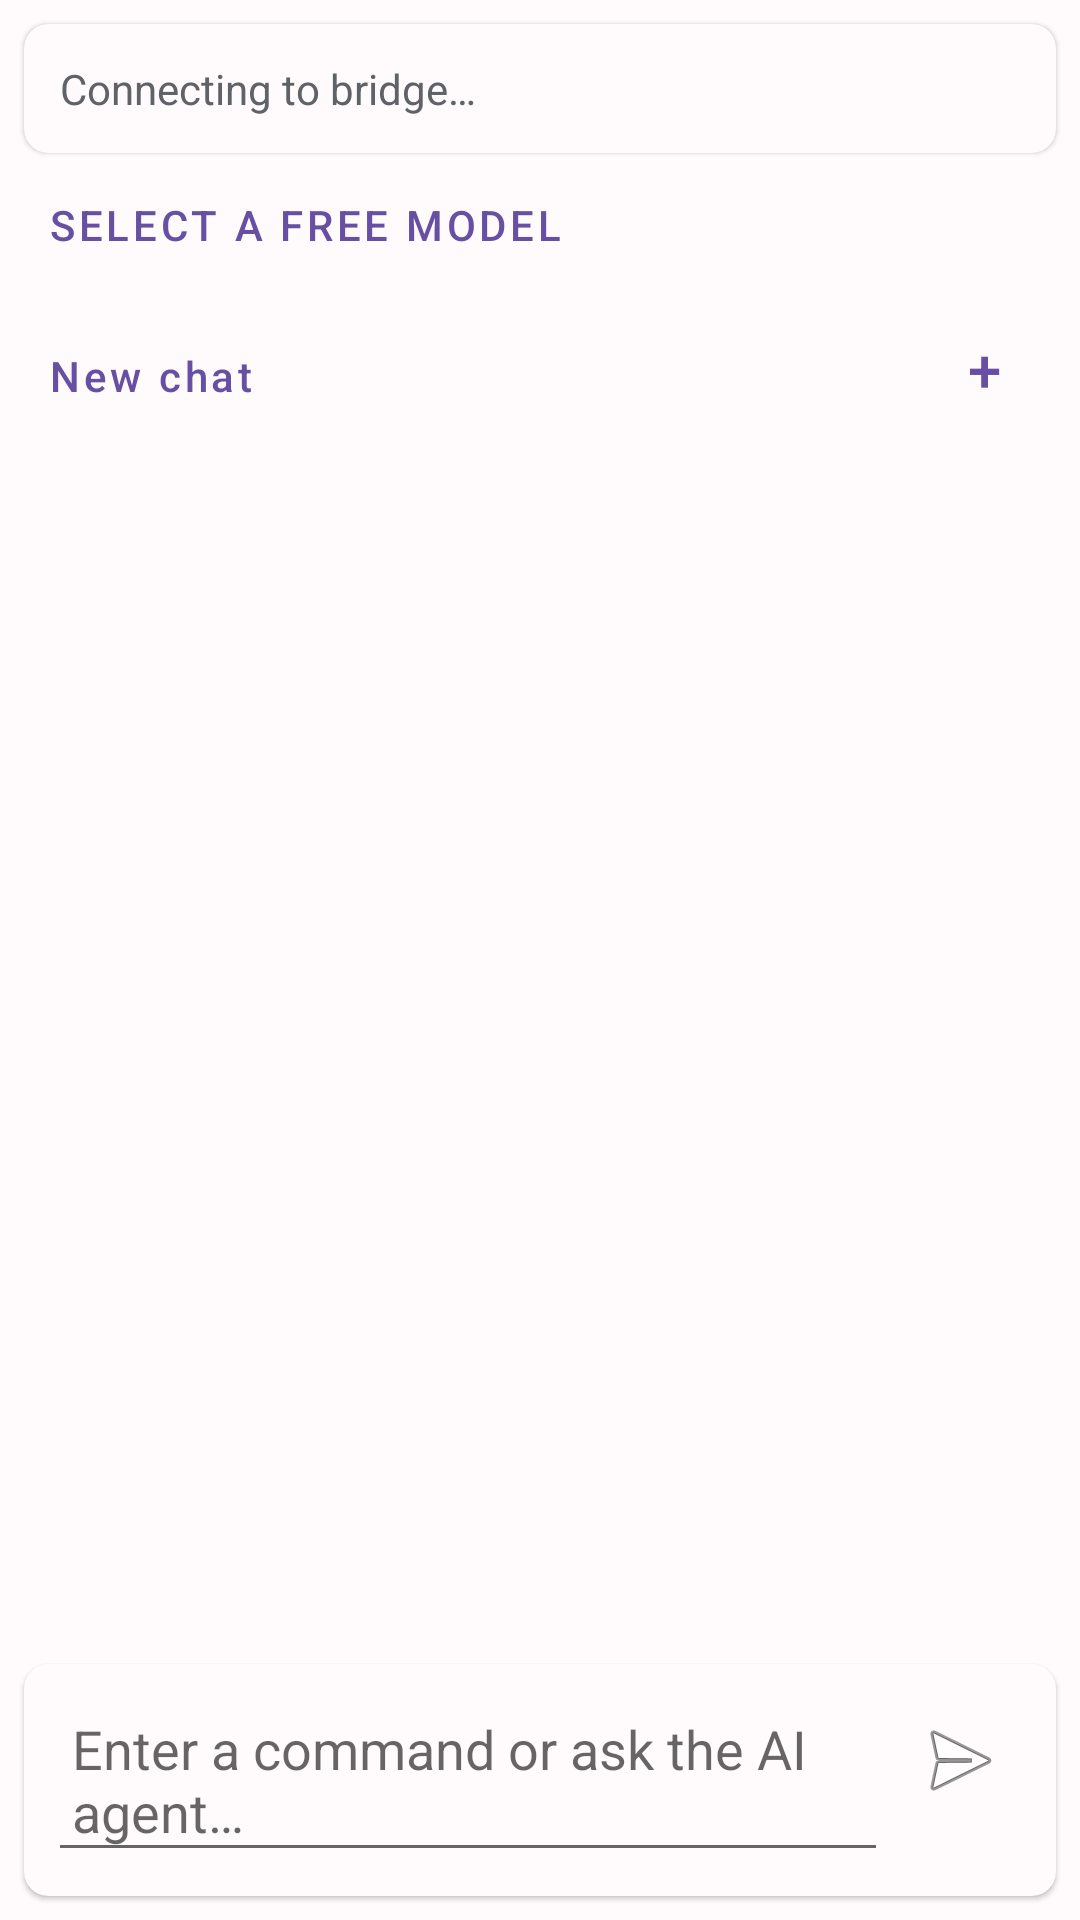

Layout XML and referenced resources for this Android screen:
<!-- AndroidManifest.xml: activity theme Theme.ClineAgentMobile -->
<!-- res/layout/activity_chat.xml -->
<?xml version="1.0" encoding="utf-8"?>
<androidx.constraintlayout.widget.ConstraintLayout xmlns:android="http://schemas.android.com/apk/res/android"
    xmlns:app="http://schemas.android.com/apk/res-auto"
    android:layout_width="match_parent"
    android:layout_height="match_parent">

    <com.google.android.material.card.MaterialCardView
        android:id="@+id/status_bar"
        android:layout_width="match_parent"
        android:layout_height="wrap_content"
        android:layout_margin="8dp"
        app:cardCornerRadius="8dp"
        app:layout_constraintTop_toTopOf="parent">

        <LinearLayout
            android:layout_width="match_parent"
            android:layout_height="wrap_content"
            android:orientation="horizontal"
            android:padding="12dp">

            <TextView
                android:id="@+id/status_text"
                android:layout_width="0dp"
                android:layout_height="wrap_content"
                android:layout_weight="1"
                android:text="@string/chat_status_connecting"
                android:textSize="14sp"
                android:textColor="#5F6368" />

        </LinearLayout>
    </com.google.android.material.card.MaterialCardView>

    <Button
        android:id="@+id/model_select_button"
        style="?attr/borderlessButtonStyle"
        android:layout_width="match_parent"
        android:layout_height="wrap_content"
        android:layout_marginStart="8dp"
        android:layout_marginEnd="8dp"
        android:text="@string/chat_model_loading"
        android:gravity="start|center_vertical"
        app:layout_constraintTop_toBottomOf="@id/status_bar" />

    <LinearLayout
        android:id="@+id/conversation_controls"
        android:layout_width="match_parent"
        android:layout_height="wrap_content"
        android:layout_marginStart="8dp"
        android:layout_marginEnd="8dp"
        android:orientation="horizontal"
        app:layout_constraintTop_toBottomOf="@id/model_select_button">

        <Button
            android:id="@+id/conversation_select_button"
            style="?attr/borderlessButtonStyle"
            android:layout_width="0dp"
            android:layout_height="wrap_content"
            android:layout_weight="1"
            android:ellipsize="end"
            android:gravity="start|center_vertical"
            android:maxLines="1"
            android:text="@string/chat_new"
            android:textAllCaps="false" />

        <Button
            android:id="@+id/new_chat_button"
            style="?attr/borderlessButtonStyle"
            android:layout_width="wrap_content"
            android:layout_height="wrap_content"
            android:contentDescription="@string/chat_new"
            android:minWidth="48dp"
            android:text="+"
            android:textSize="20sp" />
    </LinearLayout>

    <com.google.android.material.card.MaterialCardView
        android:id="@+id/generation_indicator"
        android:layout_width="0dp"
        android:layout_height="wrap_content"
        android:layout_marginStart="8dp"
        android:layout_marginTop="4dp"
        android:layout_marginEnd="8dp"
        android:visibility="gone"
        app:cardCornerRadius="8dp"
        app:cardElevation="0dp"
        app:layout_constraintTop_toBottomOf="@id/conversation_controls"
        app:layout_constraintStart_toStartOf="parent"
        app:layout_constraintEnd_toEndOf="parent">

        <LinearLayout
            android:layout_width="match_parent"
            android:layout_height="wrap_content"
            android:gravity="center_vertical"
            android:orientation="horizontal"
            android:padding="10dp">

            <ProgressBar
                android:layout_width="20dp"
                android:layout_height="20dp"
                android:indeterminate="true" />

            <TextView
                android:layout_width="wrap_content"
                android:layout_height="wrap_content"
                android:layout_marginStart="10dp"
                android:text="@string/chat_generating"
                android:textColor="@color/on_background"
                android:textSize="14sp" />
        </LinearLayout>
    </com.google.android.material.card.MaterialCardView>

    <androidx.recyclerview.widget.RecyclerView
        android:id="@+id/messages_list"
        android:layout_width="0dp"
        android:layout_height="0dp"
        android:layout_margin="8dp"
        android:clipToPadding="false"
        app:layout_constraintTop_toBottomOf="@id/generation_indicator"
        app:layout_constraintBottom_toTopOf="@+id/input_layout"
        app:layout_constraintStart_toStartOf="parent"
        app:layout_constraintEnd_toEndOf="parent" />

    <com.google.android.material.card.MaterialCardView
        android:id="@+id/input_layout"
        android:layout_width="0dp"
        android:layout_height="wrap_content"
        android:layout_margin="8dp"
        app:cardCornerRadius="8dp"
        app:layout_constraintBottom_toBottomOf="parent"
        app:layout_constraintStart_toStartOf="parent"
        app:layout_constraintEnd_toEndOf="parent">

        <LinearLayout
            android:layout_width="match_parent"
            android:layout_height="wrap_content"
            android:orientation="horizontal"
            android:padding="8dp">

            <EditText
                android:id="@+id/input_edit_text"
                android:layout_width="0dp"
                android:layout_height="wrap_content"
                android:layout_weight="1"
                android:hint="@string/chat_placeholder"
                android:imeOptions="actionSend"
                android:inputType="textMultiLine"
                android:maxLines="4"
                android:padding="8dp" />

            <ImageButton
                android:id="@+id/send_button"
                android:layout_width="48dp"
                android:layout_height="48dp"
                android:background="?attr/selectableItemBackgroundBorderless"
                android:src="@android:drawable/ic_menu_send"
                android:contentDescription="@string/chat_send" />

            <ImageButton
                android:id="@+id/stop_button"
                android:layout_width="48dp"
                android:layout_height="48dp"
                android:background="?attr/selectableItemBackgroundBorderless"
                android:src="@android:drawable/ic_media_pause"
                android:contentDescription="@string/chat_stop"
                android:visibility="gone" />
        </LinearLayout>
    </com.google.android.material.card.MaterialCardView>

</androidx.constraintlayout.widget.ConstraintLayout>
<!-- resources referenced by this layout -->
<resources>
  <color name="on_background">#1C1B1F</color>
  <string name="chat_generating">Cline is processing the response…</string>
  <string name="chat_model_loading">Select a free model</string>
  <string name="chat_new">New chat</string>
  <string name="chat_placeholder">Enter a command or ask the AI agent…</string>
  <string name="chat_send">Send</string>
  <string name="chat_status_connecting">Connecting to bridge…</string>
  <string name="chat_stop">Stop generation</string>
  <style name="Theme.ClineAgentMobile" parent="Theme.MaterialComponents.Light.NoActionBar">
          
          <item name="colorPrimary">@color/primary</item>
          <item name="colorPrimaryVariant">@color/primary_variant</item>
          <item name="colorOnPrimary">@color/on_primary</item>
  
          
          <item name="colorSecondary">@color/secondary</item>
          <item name="colorSecondaryVariant">@color/secondary_variant</item>
          <item name="colorOnSecondary">@color/on_secondary</item>
  
          
          <item name="android:colorBackground">@color/background</item>
          <item name="colorSurface">@color/surface</item>
          <item name="colorOnBackground">@color/on_background</item>
          <item name="colorOnSurface">@color/on_surface</item>
  
          
          <item name="android:statusBarColor">@color/primary</item>
          <item name="android:navigationBarColor">@color/background</item>
  
          
          <item name="android:windowBackground">@color/background</item>
      </style>
  <color name="primary">#6750A4</color>
  <color name="primary_variant">#764BA2</color>
  <color name="on_primary">#FFFFFF</color>
  <color name="secondary">#625B71</color>
  <color name="secondary_variant">#75716E</color>
  <color name="on_secondary">#FFFFFF</color>
  <color name="background">#FFFBFC</color>
  <color name="surface">#FFFBFC</color>
  <color name="on_surface">#1C1B1F</color>
</resources>
